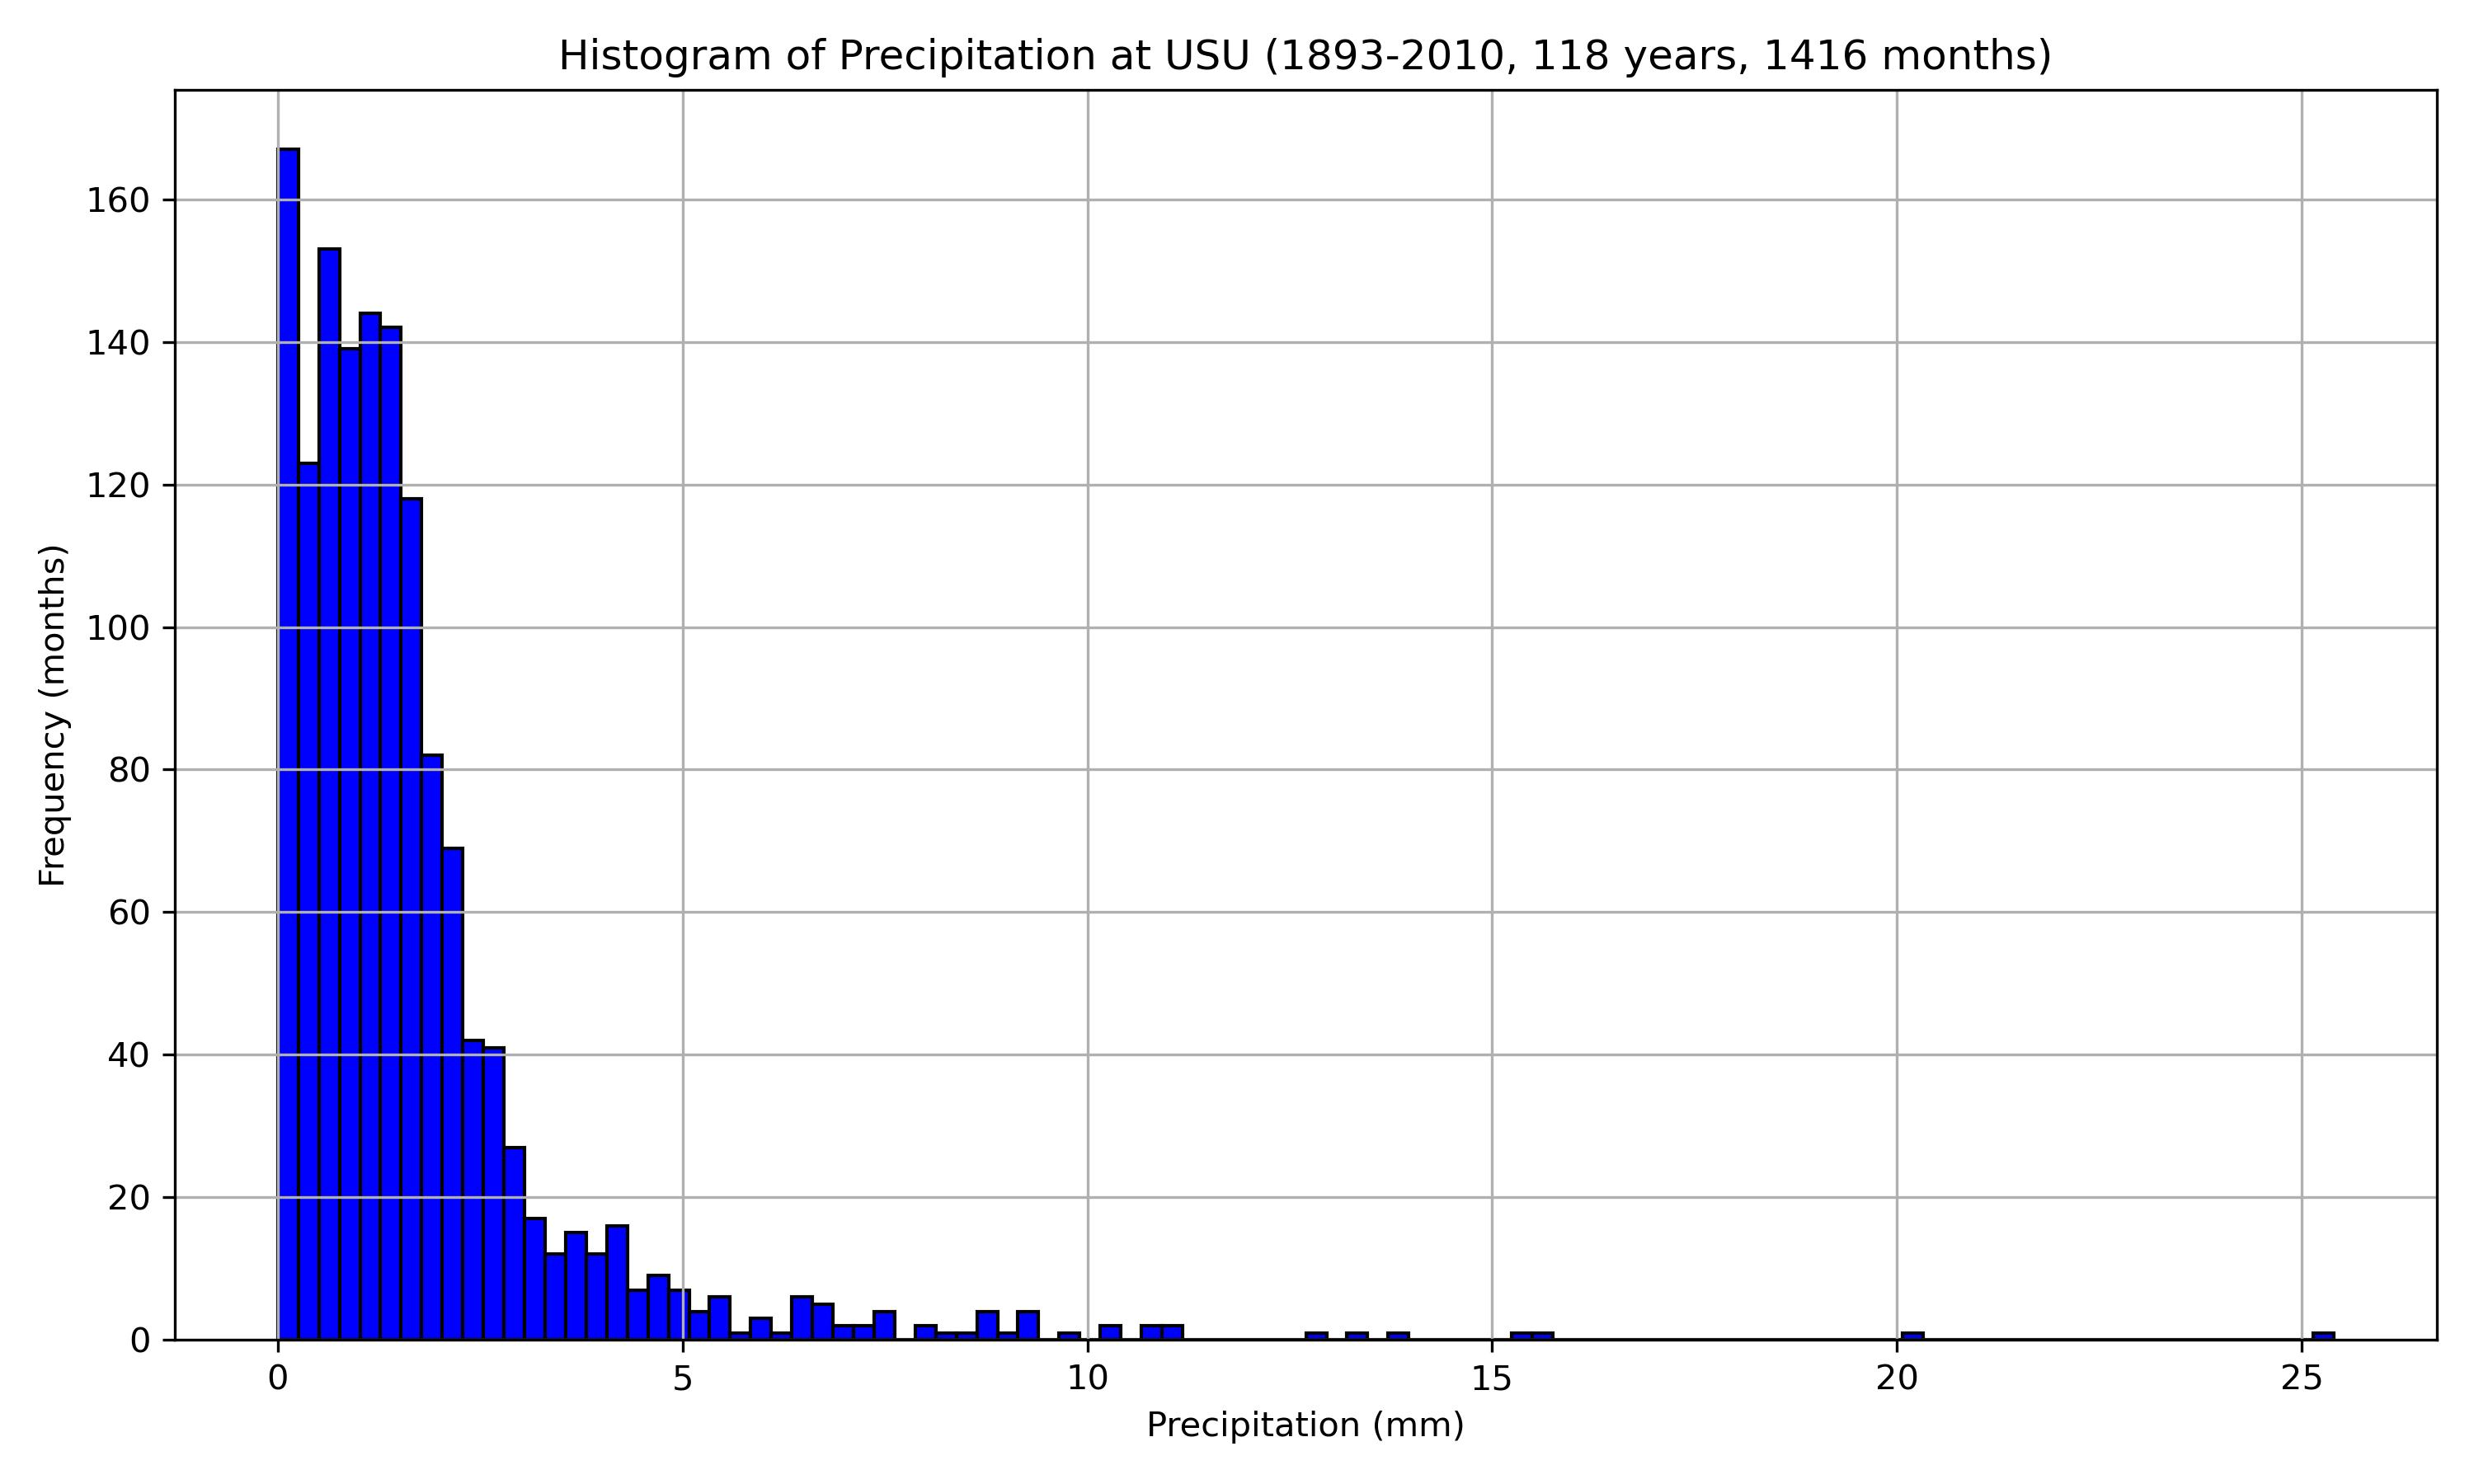

Write Python code to recreate this figure.
###############################################################################
# Exercise: Monthly Precipitation Histogram Analysis
#
# Additional Precipitation Processing
#
# Precipitation datasets may contain:
#
#   T = trace precipitation
#
# which indicates precipitation was observed but the amount was too small
# to measure accurately.
#
# Because 'T' is a text value, pandas reads the precipitation column
# as an object/string type instead of numeric data.
#
# The following code:
#   1. Replaces trace precipitation ('T') with 0.0 mm
#   2. Converts the precipitation column into numeric values
#
###############################################################################

import netCDF4 as nc
import numpy as np
import pandas as pd
import matplotlib.pyplot as plt
import sys
import math
from pathlib import Path

### Read Main ###

# Path of the downloaded CSV file

# Get the directory where this script is located
script_dir = Path(__file__).resolve().parent

# Check whether the script is inside the "solution" directory
if script_dir.name == "solution":
    # Move up two directory levels to reach the repository root
    repo_dir = script_dir.parents[2]
else:
    # Move up two directory levels to reach the repository root
    repo_dir = script_dir.parents[1]
# Define the path to the USU data directory
data_dir = repo_dir / 'data_raw/map-server-report-1779136575/COOP/425186'

filename = data_dir / 'dly-report.csv'


# Read the CSV file
df = pd.read_csv(
    filename,
    header=0,
    skiprows=19,
    na_values='nan'
)

# Display column names and first few rows
print(df.columns)
print(df.head())

# Example: if your date column is named "day"
df['day'] = pd.to_datetime(df['day'])
df = df.set_index('day')

# Select data period
df = df.loc['1893':'2010']

# Stop the program here for debugging.
# Comment out this line to continue the remaining analysis.
# Example:
#   # sys.exit()
#sys.exit()

# Treat trace precipitation as 0.0 mm
df['pcpn'] = df['pcpn'].replace('T', 0.0)

# Convert precipitation to numeric
df['pcpn'] = pd.to_numeric(df['pcpn'], errors='coerce')

# Compute monthly mean precipitation
df_mon = df['pcpn'].resample('ME').mean()

# convert index from Timestamp to monthly period
df_mon.index = df_mon.index.to_period('M')

print(df_mon)

# Combine all monthly data into a single series (.floatten())
single_series = df_mon.values.flatten()

# Remove NaN values 
all_data = single_series[~np.isnan(single_series)]

# ---- Plotting ----
# Step 3: Create and plot the histogram
plt.figure(figsize=(10, 6))
plt.hist(all_data, bins=100, color='blue', edgecolor='black')

start_year = df_mon.index[0].year
end_year = df_mon.index[-1].year
total_months = len(df_mon)
total_years = int(math.ceil(total_months / 12))

plt.title(
    f'Histogram of Precipitation at USU '
    f'({start_year}-{end_year}, '
    f'{total_years} years, '
    f'{total_months} months)'
)

plt.xlabel('Precipitation (mm)')
plt.ylabel('Frequency (months)')
plt.grid(True)

# Adjust spacing automatically
plt.tight_layout()

# Save the plot as a JPEG file
output_path = Path(__file__).with_suffix('.jpg')
plt.savefig(output_path, dpi=300)


plt.show()
